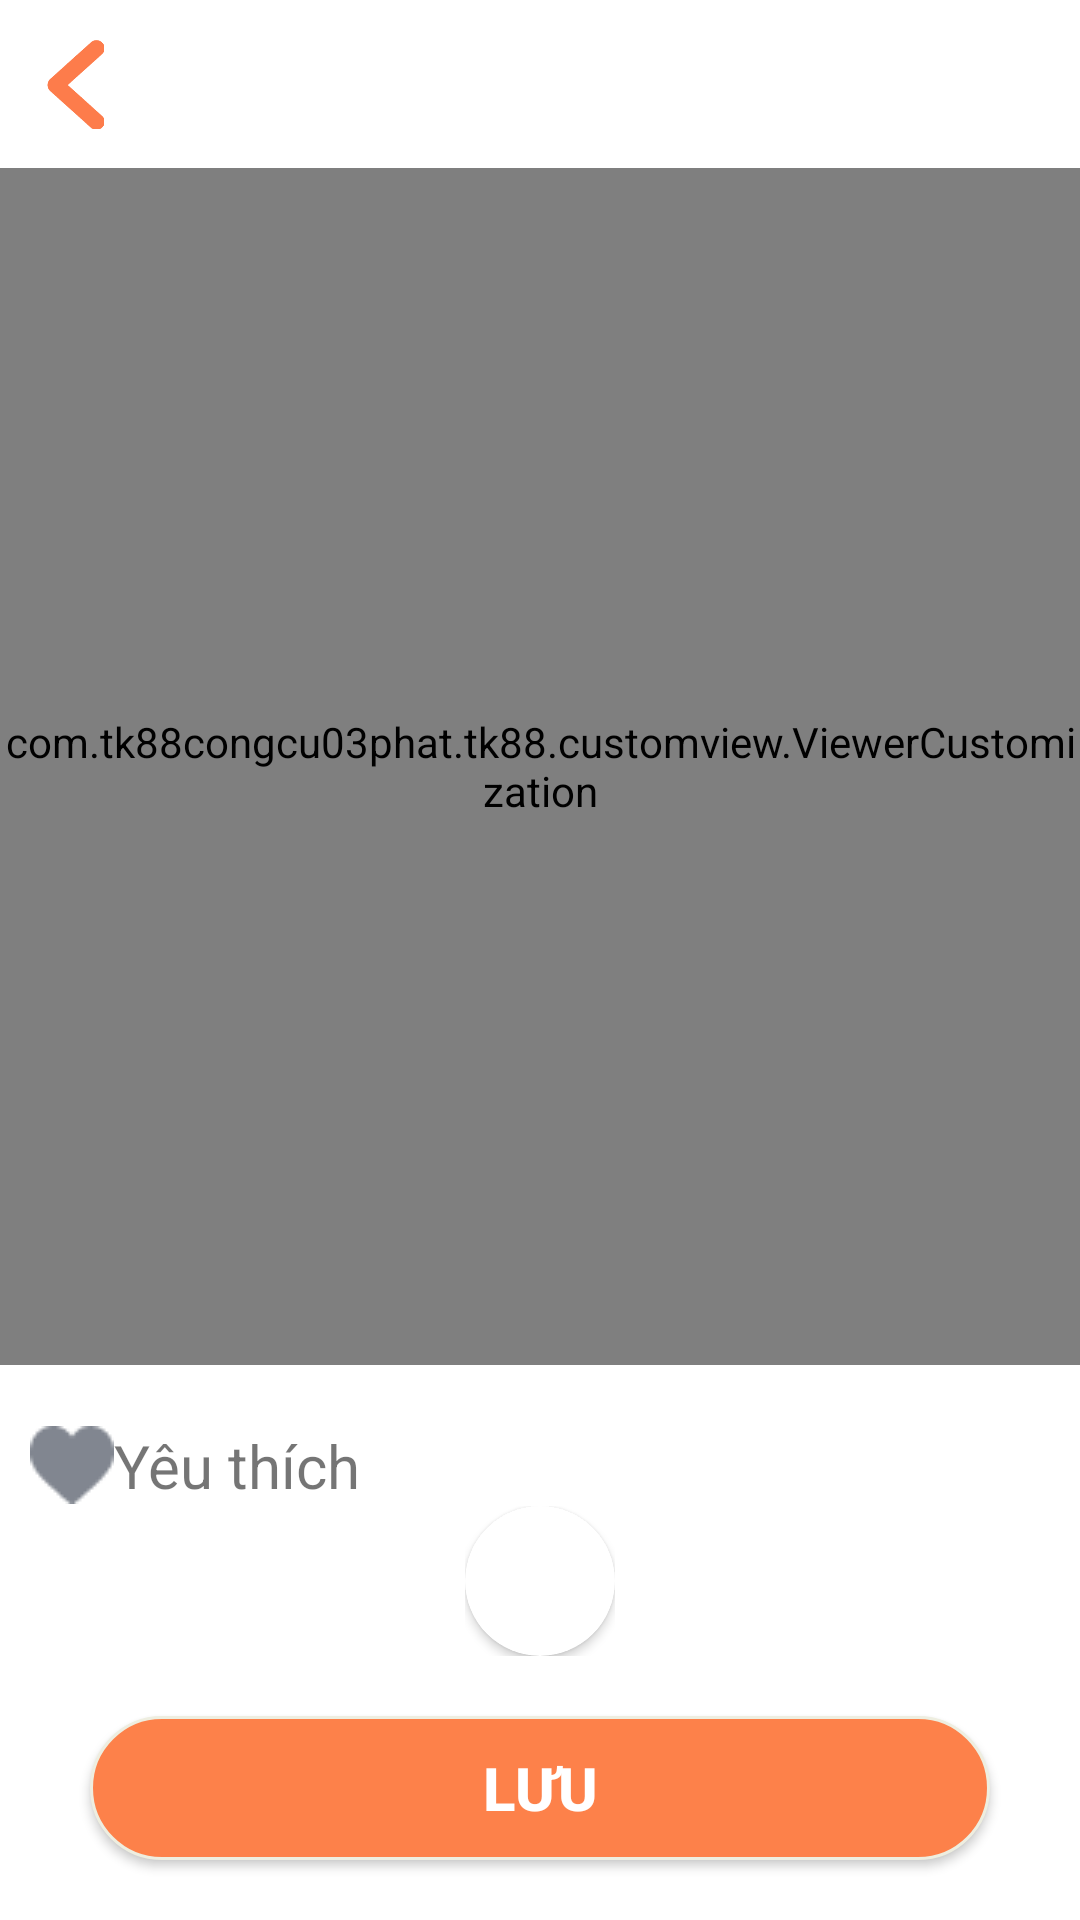

The Android layout XML behind this screen, and the referenced resources:
<!-- AndroidManifest.xml: application theme Theme.TK88COLOR -->
<!-- res/layout/activity_image.xml -->
<?xml version="1.0" encoding="utf-8"?>
<androidx.constraintlayout.widget.ConstraintLayout xmlns:android="http://schemas.android.com/apk/res/android"
    xmlns:app="http://schemas.android.com/apk/res-auto"
    android:layout_width="match_parent"
    android:layout_height="match_parent">

    <include
        android:id="@+id/layoutHeader"
        layout="@layout/layout_header" />

    <com.tk88congcu03phat.tk88.customview.ViewerCustomization
        android:id="@+id/imageMainR"
        android:layout_width="match_parent"
        android:layout_height="0dp"
        app:layout_constraintBottom_toTopOf="@+id/layoutBottom"
        android:layout_marginBottom="20dp"
        app:layout_constraintTop_toBottomOf="@+id/layoutHeader" />

    <LinearLayout
        android:layout_width="match_parent"
        android:layout_height="wrap_content"
        android:orientation="vertical"
        android:id="@+id/layoutBottom"
        app:layout_constraintBottom_toBottomOf="parent"
        app:layout_constraintEnd_toEndOf="parent"
        app:layout_constraintStart_toStartOf="parent">

        <androidx.appcompat.widget.AppCompatTextView
            android:id="@+id/textLike"
            android:layout_width="wrap_content"
            android:layout_height="wrap_content"
            android:text="Yêu thích"
            android:layout_marginEnd="30dp"
            android:paddingStart="10dp"
            android:textSize="20sp"
            android:drawableStart="@drawable/selected_like"/>

        <LinearLayout
            android:layout_width="wrap_content"
            android:layout_height="wrap_content"
            android:orientation="horizontal"
            android:layout_gravity="center"
            android:gravity="center"
            android:layout_marginBottom="10dp"
            app:layout_constraintBottom_toBottomOf="parent"
            app:layout_constraintEnd_toEndOf="parent"
            app:layout_constraintStart_toStartOf="parent">

            <androidx.cardview.widget.CardView
                android:layout_width="wrap_content"
                android:layout_height="wrap_content"
                android:layout_gravity="center"
                app:cardCornerRadius="40dp">

                <View
                    android:id="@+id/colorPickerButton"
                    android:layout_width="50dp"
                    android:layout_height="50dp"
                    android:background="@drawable/bg_button_color_selection" />

            </androidx.cardview.widget.CardView>

            <androidx.cardview.widget.CardView
                android:layout_width="wrap_content"
                android:layout_height="wrap_content"
                android:layout_marginStart="5dp"
                android:visibility="gone"
                android:layout_marginBottom="20dp"
                app:cardCornerRadius="40dp">

                <View
                    android:id="@+id/colorRed"
                    android:layout_width="50dp"
                    android:layout_height="50dp"
                    android:layout_alignParentStart="true"
                    android:layout_alignParentLeft="true"
                    android:background="@color/color_fb" />

            </androidx.cardview.widget.CardView>

            <androidx.cardview.widget.CardView
                android:layout_width="wrap_content"
                android:layout_height="wrap_content"
                android:visibility="gone"
                android:layout_marginStart="5dp"
                android:layout_marginBottom="20dp"
                app:cardCornerRadius="40dp">

                <View
                    android:id="@+id/colorYellow"
                    android:layout_width="50dp"
                    android:layout_height="50dp"
                    android:layout_alignParentStart="true"
                    android:layout_alignParentLeft="true"
                    android:background="@color/white" />

            </androidx.cardview.widget.CardView>

            <androidx.cardview.widget.CardView
                android:layout_width="wrap_content"
                android:layout_height="wrap_content"
                android:layout_marginStart="5dp"
                android:visibility="gone"
                android:layout_marginBottom="20dp"
                app:cardCornerRadius="40dp">

                <View
                    android:id="@+id/colorWhite"
                    android:layout_width="50dp"
                    android:layout_height="50dp"
                    android:layout_alignParentStart="true"
                    android:layout_alignParentLeft="true"
                    android:background="@color/color_fb" />

            </androidx.cardview.widget.CardView>

            <androidx.cardview.widget.CardView
                android:layout_width="wrap_content"
                android:layout_height="wrap_content"
                android:layout_marginStart="5dp"
                android:visibility="gone"
                android:layout_marginBottom="20dp"
                app:cardCornerRadius="40dp">

                <View
                    android:id="@+id/colorBlack"
                    android:layout_width="50dp"
                    android:layout_height="50dp"
                    android:layout_alignParentStart="true"
                    android:layout_alignParentLeft="true"
                    android:background="@color/color_zalo" />

            </androidx.cardview.widget.CardView>

            <androidx.cardview.widget.CardView
                android:layout_width="wrap_content"
                android:layout_height="wrap_content"
                android:layout_marginStart="5dp"
                android:visibility="gone"
                android:layout_marginBottom="20dp"
                app:cardCornerRadius="40dp">

                <View
                    android:id="@+id/colorPink"
                    android:layout_width="50dp"
                    android:layout_height="50dp"
                    android:layout_alignParentStart="true"
                    android:layout_alignParentLeft="true"
                    android:background="@color/color_telegram" />

            </androidx.cardview.widget.CardView>

        </LinearLayout>

        <androidx.appcompat.widget.AppCompatButton
            android:id="@+id/textSave"
            android:layout_width="300dp"
            android:layout_height="wrap_content"
            android:layout_marginTop="10dp"
            android:layout_marginBottom="20dp"
            android:layout_gravity="center"
            android:background="@drawable/bg_layout_save"
            android:text="Lưu"
            android:textColor="@color/white"
            android:textSize="20sp"
            android:textStyle="bold" />

    </LinearLayout>

</androidx.constraintlayout.widget.ConstraintLayout>
<!-- res/layout/layout_header.xml (included above) -->
<?xml version="1.0" encoding="utf-8"?>
<androidx.constraintlayout.widget.ConstraintLayout xmlns:android="http://schemas.android.com/apk/res/android"
    xmlns:app="http://schemas.android.com/apk/res-auto"
    xmlns:tools="http://schemas.android.com/tools"
    android:layout_width="match_parent"
    android:layout_height="?actionBarSize">

    <androidx.appcompat.widget.AppCompatImageView
        android:id="@+id/imageBack"
        android:layout_width="30dp"
        android:layout_height="30dp"
        android:layout_marginStart="10dp"
        android:layout_marginEnd="10dp"
        android:src="@drawable/back"
        app:layout_constraintBottom_toBottomOf="parent"
        app:layout_constraintStart_toStartOf="parent"
        app:layout_constraintTop_toTopOf="parent" />

    <androidx.appcompat.widget.AppCompatTextView
        android:id="@+id/title_header"
        android:layout_width="match_parent"
        android:layout_height="wrap_content"
        android:gravity="center"
        android:singleLine="true"
        android:textAllCaps="true"
        android:textSize="25sp"
        android:textStyle="bold"
        android:textColor="@color/black"
        app:layout_constraintBottom_toBottomOf="parent"
        app:layout_constraintTop_toTopOf="parent"
        tools:layout_editor_absoluteX="0dp" />

</androidx.constraintlayout.widget.ConstraintLayout>
<!-- resources referenced by this layout -->
<resources>
  <color name="black">#FF000000</color>
  <color name="color_fb">#47C1E2</color>
  <color name="color_telegram">#EEC430</color>
  <color name="color_zalo">#FE5A6D</color>
  <color name="white">#FFFFFFFF</color>
  <!-- drawable back: png bitmap (drawable, 2154 bytes) -->
  <!-- drawable bg_layout_save (drawable) -->
  <?xml version="1.0" encoding="utf-8"?>
  <shape xmlns:android="http://schemas.android.com/apk/res/android">
      <solid android:color="@color/color_button_save" />
      <corners android:radius="25dp" />
      <stroke android:width="1dp"
          android:color="#eeeee0"/>
  </shape>
  <!-- drawable selected_like (drawable) -->
  <?xml version="1.0" encoding="utf-8"?>
  <selector xmlns:android="http://schemas.android.com/apk/res/android">
      <item android:drawable="@drawable/love" android:state_selected="true" />
      <item android:drawable="@drawable/icon" android:state_pressed="true" />
      <item android:drawable="@drawable/love" />
  </selector>
  <style name="Theme.TK88COLOR" parent="Theme.MaterialComponents.DayNight.NoActionBar">
          
          <item name="colorPrimary">@color/purple_500</item>
          <item name="colorPrimaryVariant">@color/purple_700</item>
          <item name="colorOnPrimary">@color/white</item>
          
          <item name="colorSecondary">@color/teal_200</item>
          <item name="colorSecondaryVariant">@color/teal_700</item>
          <item name="colorOnSecondary">@color/black</item>
          
          <item name="android:statusBarColor">?attr/colorPrimaryVariant</item>
          
      </style>
  <color name="color_button_save">#FD814A</color>
  <!-- drawable love: png bitmap (drawable, 583 bytes) -->
  <!-- drawable icon: png bitmap (drawable, 770 bytes) -->
  <color name="purple_500">#FF6200EE</color>
  <color name="purple_700">#FF3700B3</color>
  <color name="teal_200">#FF03DAC5</color>
  <color name="teal_700">#FF018786</color>
</resources>
